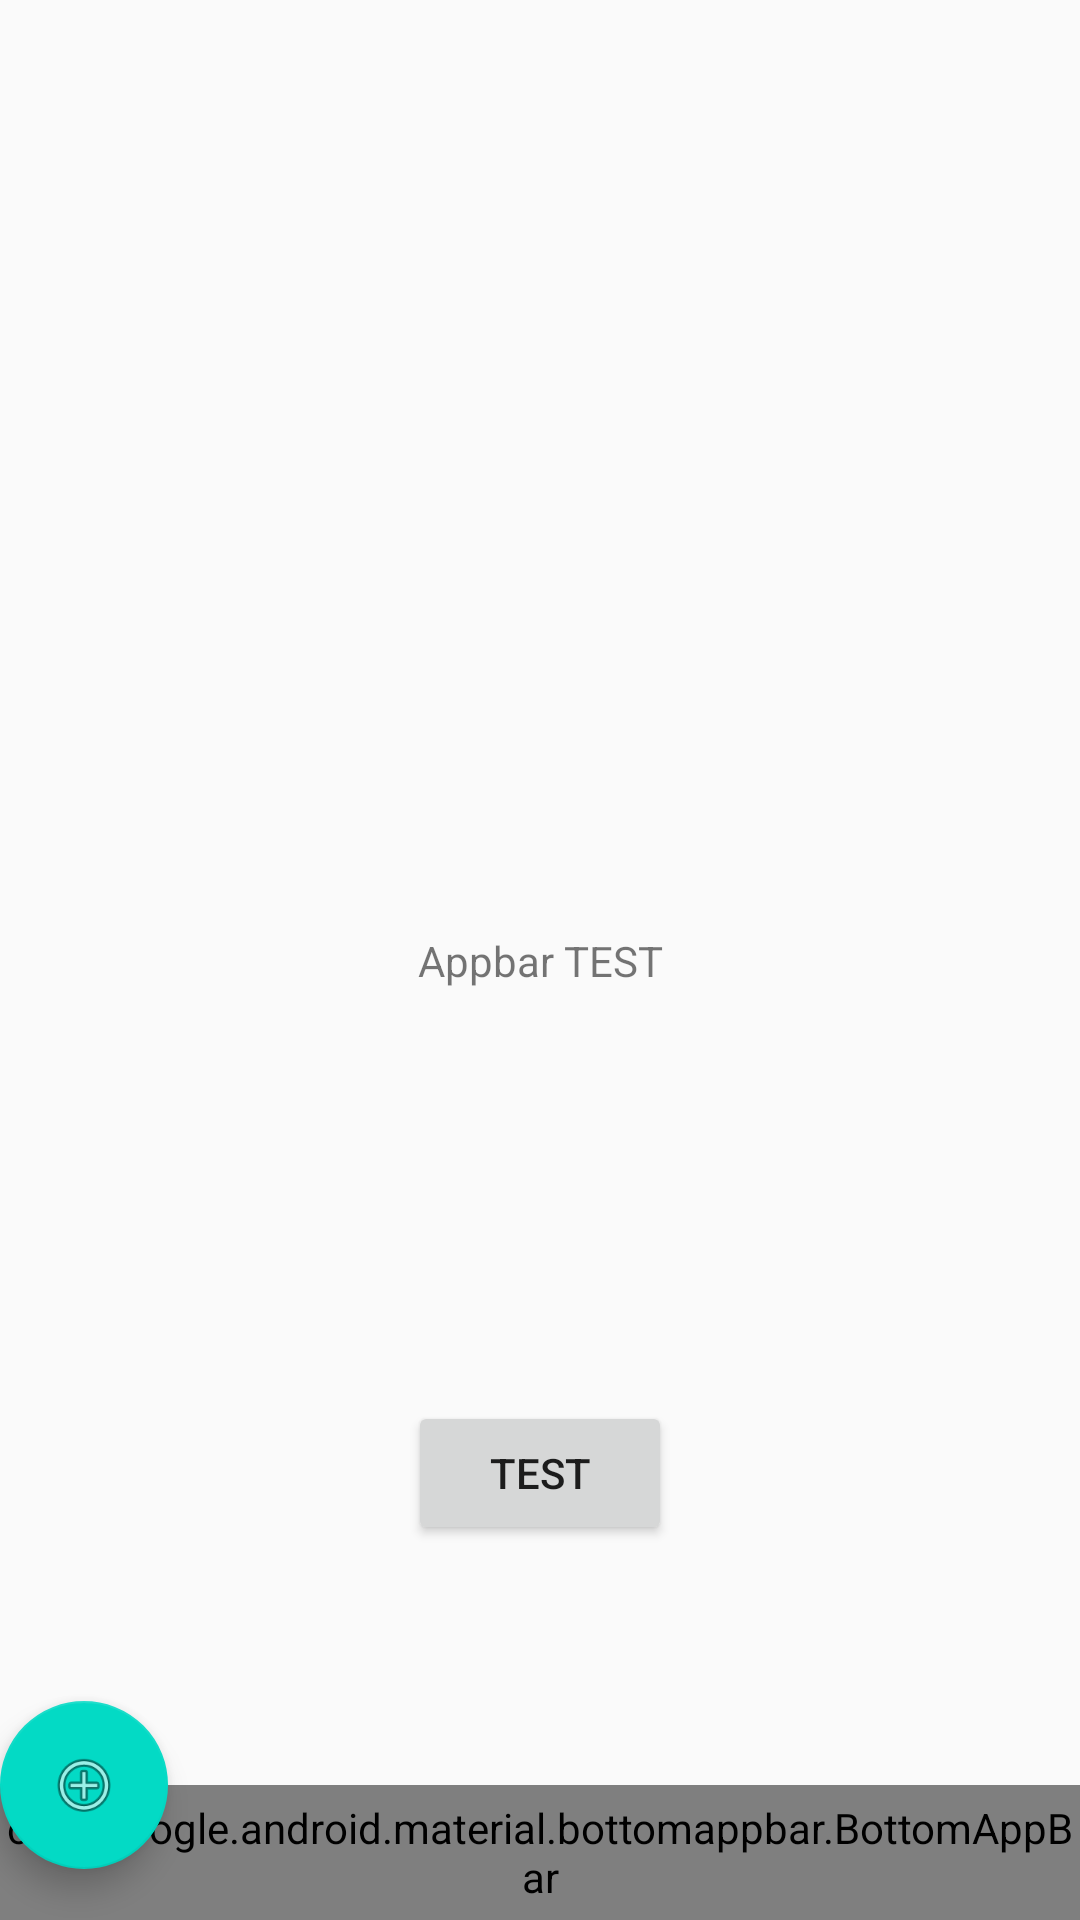

This screen was rendered from an Android layout file. Write that file and the resources it references.
<!-- AndroidManifest.xml: application theme AppTheme -->
<!-- res/layout/activity_appbar.xml -->
<?xml version="1.0" encoding="utf-8"?>
<androidx.constraintlayout.widget.ConstraintLayout xmlns:android="http://schemas.android.com/apk/res/android"
    xmlns:app="http://schemas.android.com/apk/res-auto"
    xmlns:tools="http://schemas.android.com/tools"
    android:layout_width="match_parent"
    android:layout_height="match_parent"
    tools:context=".view.main.appbar.appbarActivity">

    <Button
        android:id="@+id/btn_test"
        android:layout_width="wrap_content"
        android:layout_height="wrap_content"
        android:layout_marginTop="342dp"
        android:text="test"
        app:layout_constraintBottom_toBottomOf="parent"
        app:layout_constraintLeft_toLeftOf="parent"
        app:layout_constraintRight_toRightOf="parent"
        app:layout_constraintTop_toTopOf="@+id/coordinatorLayout" />

    <TextView
        android:layout_width="wrap_content"
        android:layout_height="wrap_content"
        android:text="Appbar TEST"
        app:layout_constraintBottom_toBottomOf="parent"
        app:layout_constraintLeft_toLeftOf="parent"
        app:layout_constraintRight_toRightOf="parent"
        app:layout_constraintTop_toTopOf="parent" />

    <androidx.coordinatorlayout.widget.CoordinatorLayout
        android:id="@+id/coordinatorLayout"
        android:layout_width="match_parent"
        android:layout_height="match_parent">

        <com.google.android.material.bottomappbar.BottomAppBar
            android:id="@+id/bottom_app_bar"
            android:layout_width="match_parent"
            android:layout_height="45dp"
            android:layout_gravity="bottom"
            app:backgroundTint="@color/colorPrimary"
            app:fabAlignmentMode="center"
            app:fabAttached="true"
            app:fabCradleVerticalOffset="15dp"
            app:hideOnScroll="true"
            app:navigationIcon="@android:drawable/ic_notification_clear_all" />

        <com.google.android.material.floatingactionbutton.FloatingActionButton
            android:id="@+id/fab"
            android:layout_width="wrap_content"
            android:layout_height="wrap_content"
            android:src="@android:drawable/ic_menu_add"
            app:layout_anchor="@id/bottom_app_bar" />

    </androidx.coordinatorlayout.widget.CoordinatorLayout>

</androidx.constraintlayout.widget.ConstraintLayout>
<!-- resources referenced by this layout -->
<resources>
  <style name="AppTheme" parent="Theme.AppCompat.Light.DarkActionBar">
          
          <item name="colorPrimary">@color/colorPrimary</item>
          <item name="colorPrimaryDark">@color/colorPrimaryDark</item>
          <item name="colorAccent">@color/colorAccent</item>
      </style>
  <!-- not gathered from this repository: default colours our renderer supplied (Android Studio template values) -->
  <color name="colorPrimary">#FF6200EE</color>
  <color name="colorPrimaryDark">#FF3700B3</color>
  <color name="colorAccent">#FF03DAC5</color>
</resources>
